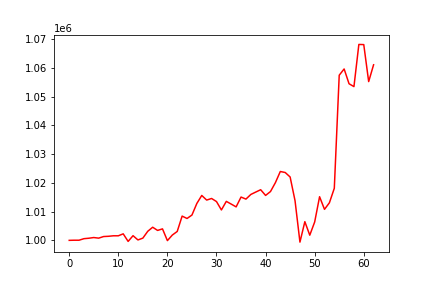

Source data for this figure (header and first rows):
, 0
0, 1000000
1, 1000046
2, 1000045
3, 1000581
4, 1000737
5, 1000977
6, 1000767
7, 1001323
8, 1001413
9, 1001586
10, 1001584
11, 1002266
12, 999632
13, 1001621
14, 1000139
15, 1000777
16, 1003155
17, 1004564
18, 1003453
19, 1003995
20, 999906
21, 1001842
22, 1003091
23, 1008437
24, 1007609
25, 1008806
26, 1012847
27, 1015625
28, 1014013
29, 1014571
30, 1013498
31, 1010578
32, 1013564
33, 1012614
34, 1011647
35, 1015066
36, 1014356
37, 1015977
38, 1016805
39, 1017618
40, 1015632
41, 1016987
42, 1020076
43, 1023959
44, 1023607
45, 1022045
46, 1013797
47, 999384
48, 1006500
49, 1001795
50, 1006389
51, 1015183
52, 1010785
53, 1013071
54, 1018122
55, 1057463
56, 1059648
57, 1054500
58, 1053501
59, 1068176
... 3 more rows
